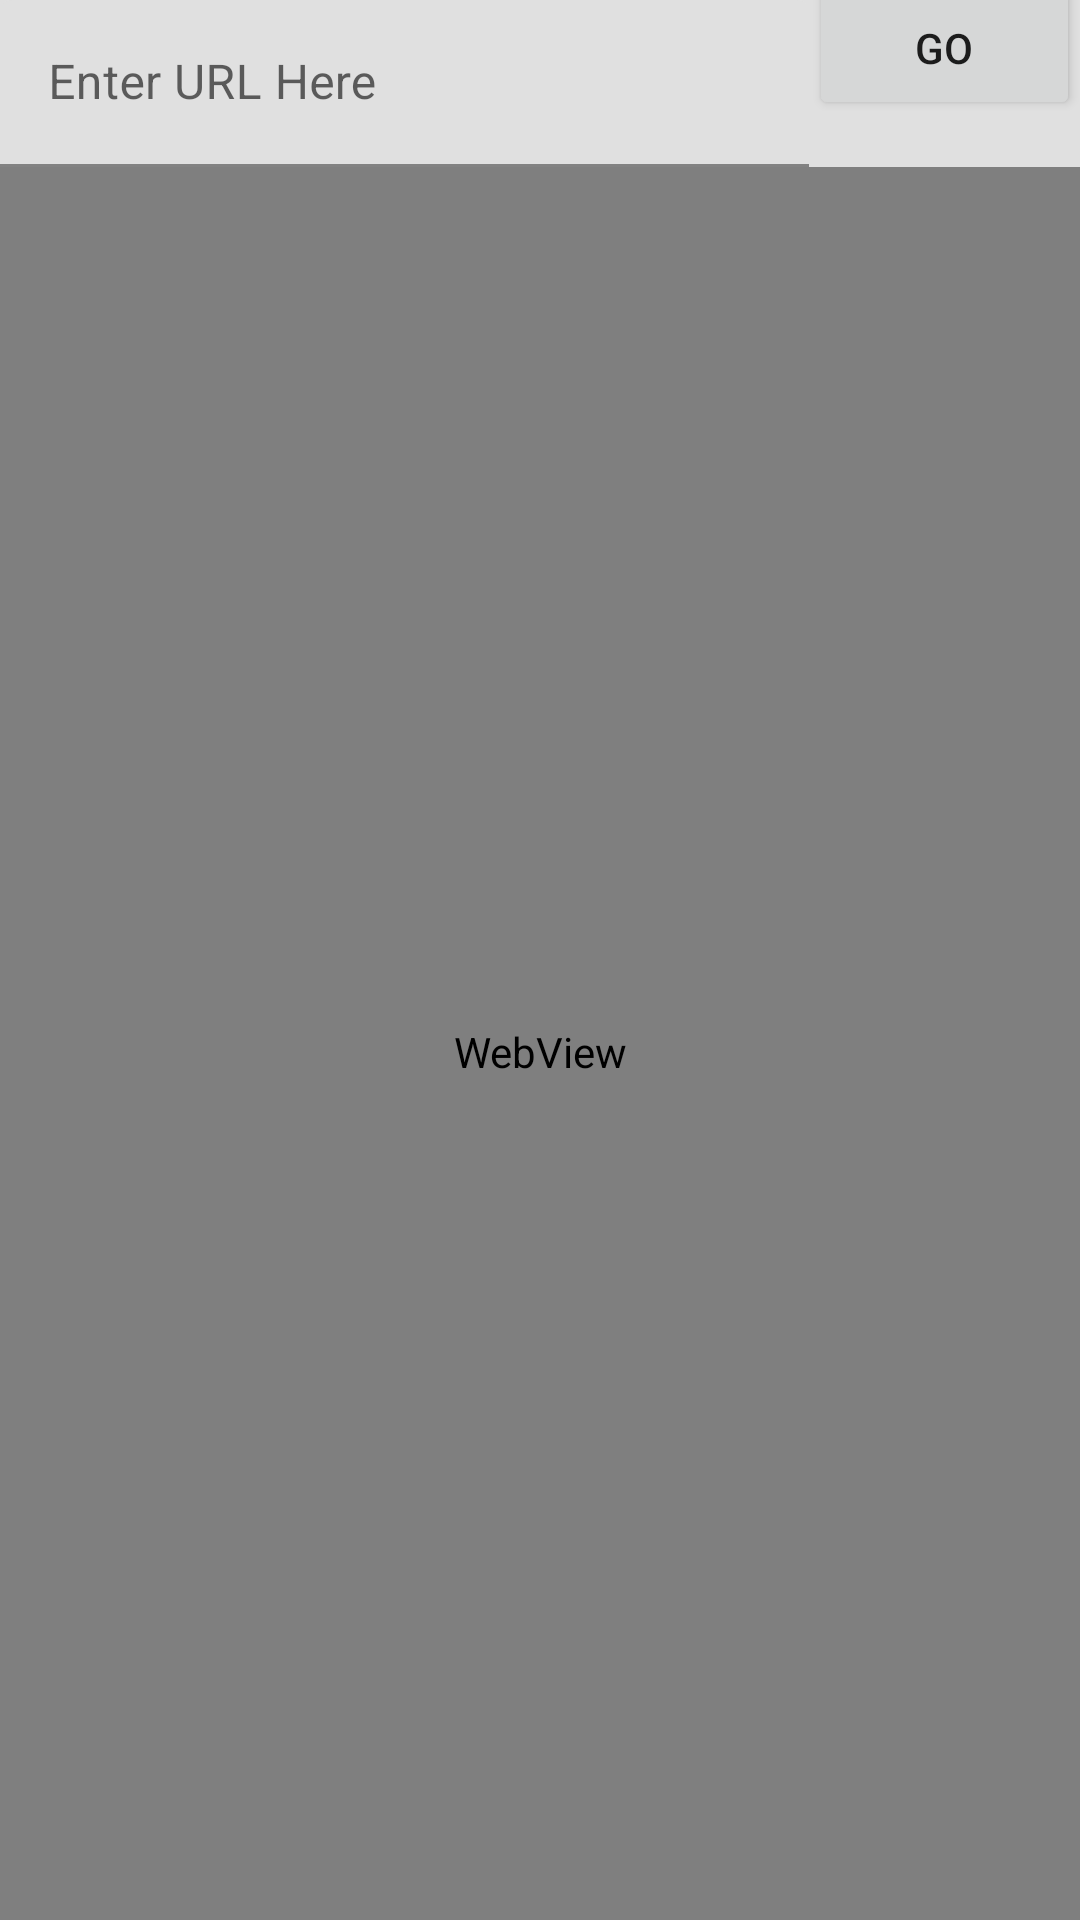

Produce the Android XML layout that renders to this screen, including the resource entries it uses.
<!-- AndroidManifest.xml: application theme Theme.Browser -->
<!-- res/layout/fragment_home.xml -->
<?xml version="1.0" encoding="utf-8"?>
<LinearLayout xmlns:android="http://schemas.android.com/apk/res/android"
    xmlns:app="http://schemas.android.com/apk/res-auto"
    xmlns:tools="http://schemas.android.com/tools"
    android:layout_width="match_parent"
    android:layout_height="match_parent"
    android:orientation="vertical"
    android:background="@color/devinfo"
    android:weightSum="1"
    tools:context=".HomeFragment">

    <LinearLayout
        android:id="@+id/ll_urlgo"
        android:layout_width="match_parent"
        android:layout_height="wrap_content"
        android:layout_weight="0.0"
        android:background="#e0e0e0"
        android:orientation="horizontal"
        android:weightSum="1"
        app:layout_constraintEnd_toEndOf="parent"
        app:layout_constraintHorizontal_bias="0.5"
        app:layout_constraintStart_toStartOf="parent"
        app:layout_constraintTop_toTopOf="parent">

        <com.google.android.material.textfield.TextInputLayout
            android:layout_width="wrap_content"
            android:layout_height="wrap_content"
            android:layout_weight="0.99"
            android:hint="Enter URL Here">

            <com.google.android.material.textfield.TextInputEditText
                android:id="@+id/textField"
                android:layout_width="match_parent"
                android:layout_height="wrap_content" />

        </com.google.android.material.textfield.TextInputLayout>

        <Button
            android:id="@+id/btn_go"
            android:layout_width="wrap_content"
            android:layout_height="wrap_content"
            android:layout_marginTop="-20dp"
            android:layout_weight="0.01"
            android:drawableRight="@drawable/icon_search"
            android:paddingTop="10dp"
            android:paddingBottom="10dp"
            android:text="GO" />

    </LinearLayout>

    <WebView
        android:id="@+id/wv_brow"
        android:layout_width="match_parent"
        android:layout_height="match_parent"
        android:layout_weight="0.90" />

</LinearLayout>
<!-- resources referenced by this layout -->
<resources>
  <color name="devinfo">#FFDFDF</color>
  <style name="Theme.Browser" parent="Theme.MaterialComponents.DayNight.NoActionBar">
          
          <item name="colorPrimary">@color/purple_500</item>
          <item name="colorPrimaryVariant">@color/purple_700</item>
          <item name="colorOnPrimary">@color/white</item>
          
          <item name="colorSecondary">@color/teal_200</item>
          <item name="colorSecondaryVariant">@color/teal_700</item>
          <item name="colorOnSecondary">@color/black</item>
          
          <item name="android:statusBarColor" tools:targetApi="l">?attr/colorSecondaryVariant</item>
          
      </style>
  <color name="purple_500">#FF018786</color>
  <color name="purple_700">#FF3700B3</color>
  <color name="white">#FFFFFFFF</color>
  <color name="teal_200">#FF03DAC5</color>
  <color name="teal_700">#FF018786</color>
  <color name="black">#FF000000</color>
</resources>
